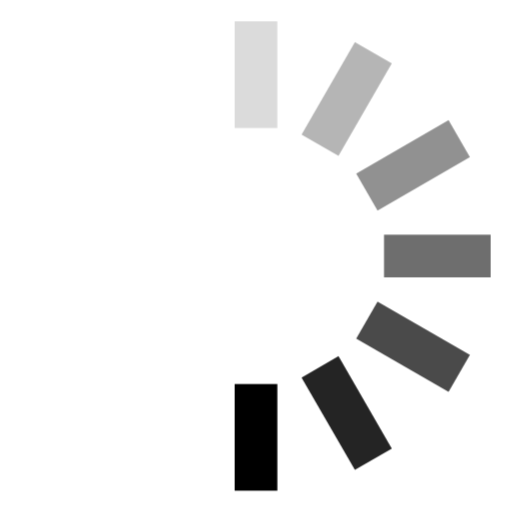
t = 0.00 s
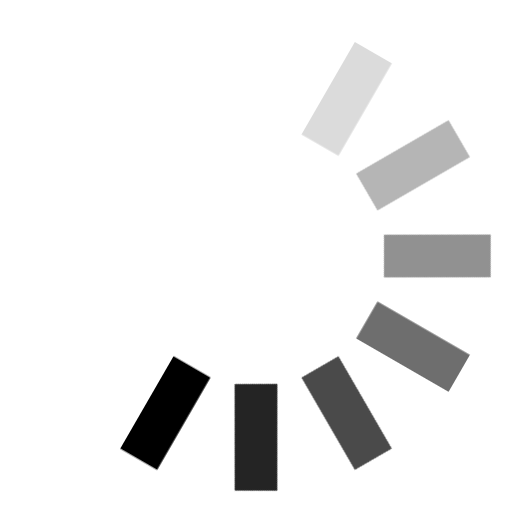
t = 0.12 s
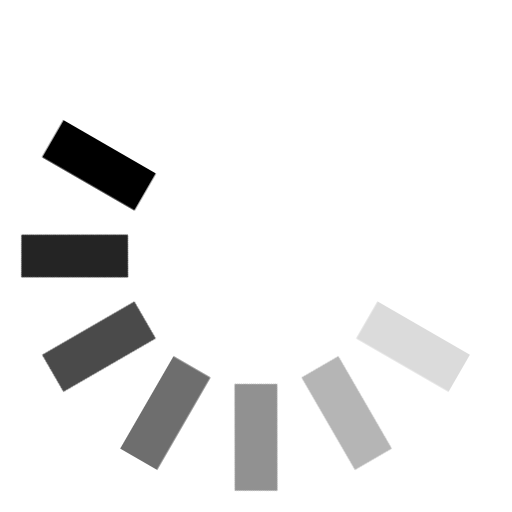
t = 0.25 s
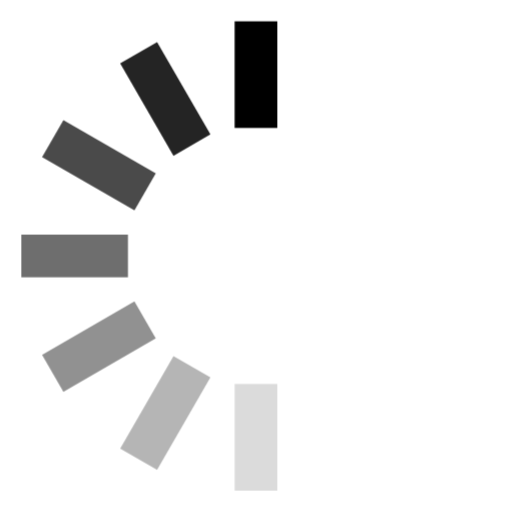
t = 0.38 s
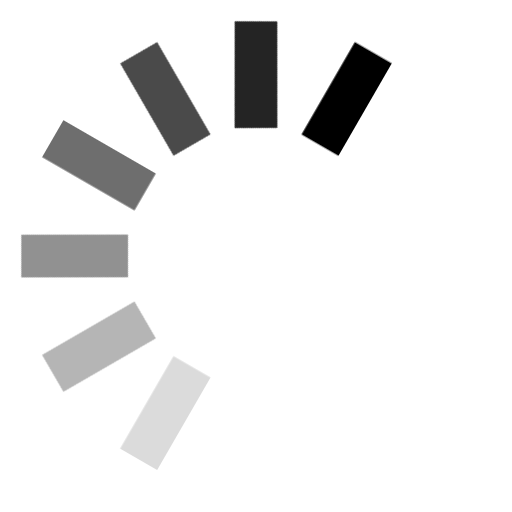
t = 0.50 s
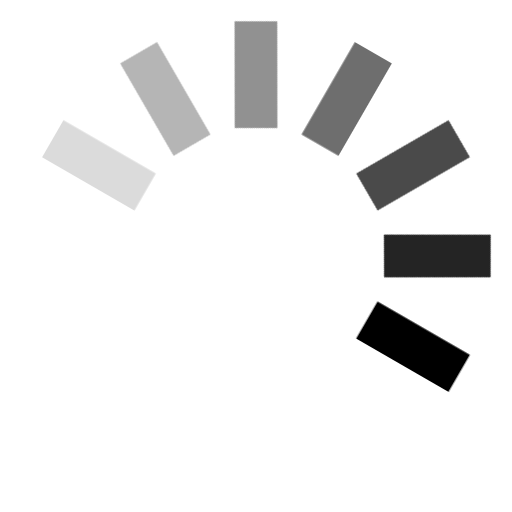
t = 0.63 s

The animated SVG that drew these frames (rendered in a browser with its animation timeline set to each time). Animation: 1 CSS @keyframes rule; one cycle of 0.75 s, repeats indefinitely.

<!--
  #%L
  Audit Log Browser Share JAR Module
  %%
  Copyright (C) 2018 - 2023 Ricksoft Co., Ltd.
  %%
  Licensed under the Apache License, Version 2.0 (the "License");
  you may not use this file except in compliance with the License.
  You may obtain a copy of the License at
  
       http://www.apache.org/licenses/LICENSE-2.0
  
  Unless required by applicable law or agreed to in writing, software
  distributed under the License is distributed on an "AS IS" BASIS,
  WITHOUT WARRANTIES OR CONDITIONS OF ANY KIND, either express or implied.
  See the License for the specific language governing permissions and
  limitations under the License.
  #L%
  -->
<svg width="24" height="24" viewBox="0 0 24 24" xmlns="http://www.w3.org/2000/svg"><style>.spinner_OSmW{transform-origin:center;animation:spinner_T6mA .75s step-end infinite}@keyframes spinner_T6mA{8.3%{transform:rotate(30deg)}16.6%{transform:rotate(60deg)}25%{transform:rotate(90deg)}33.3%{transform:rotate(120deg)}41.6%{transform:rotate(150deg)}50%{transform:rotate(180deg)}58.3%{transform:rotate(210deg)}66.6%{transform:rotate(240deg)}75%{transform:rotate(270deg)}83.3%{transform:rotate(300deg)}91.6%{transform:rotate(330deg)}100%{transform:rotate(360deg)}}</style><g class="spinner_OSmW"><rect x="11" y="1" width="2" height="5" opacity=".14"/><rect x="11" y="1" width="2" height="5" transform="rotate(30 12 12)" opacity=".29"/><rect x="11" y="1" width="2" height="5" transform="rotate(60 12 12)" opacity=".43"/><rect x="11" y="1" width="2" height="5" transform="rotate(90 12 12)" opacity=".57"/><rect x="11" y="1" width="2" height="5" transform="rotate(120 12 12)" opacity=".71"/><rect x="11" y="1" width="2" height="5" transform="rotate(150 12 12)" opacity=".86"/><rect x="11" y="1" width="2" height="5" transform="rotate(180 12 12)"/></g></svg>
